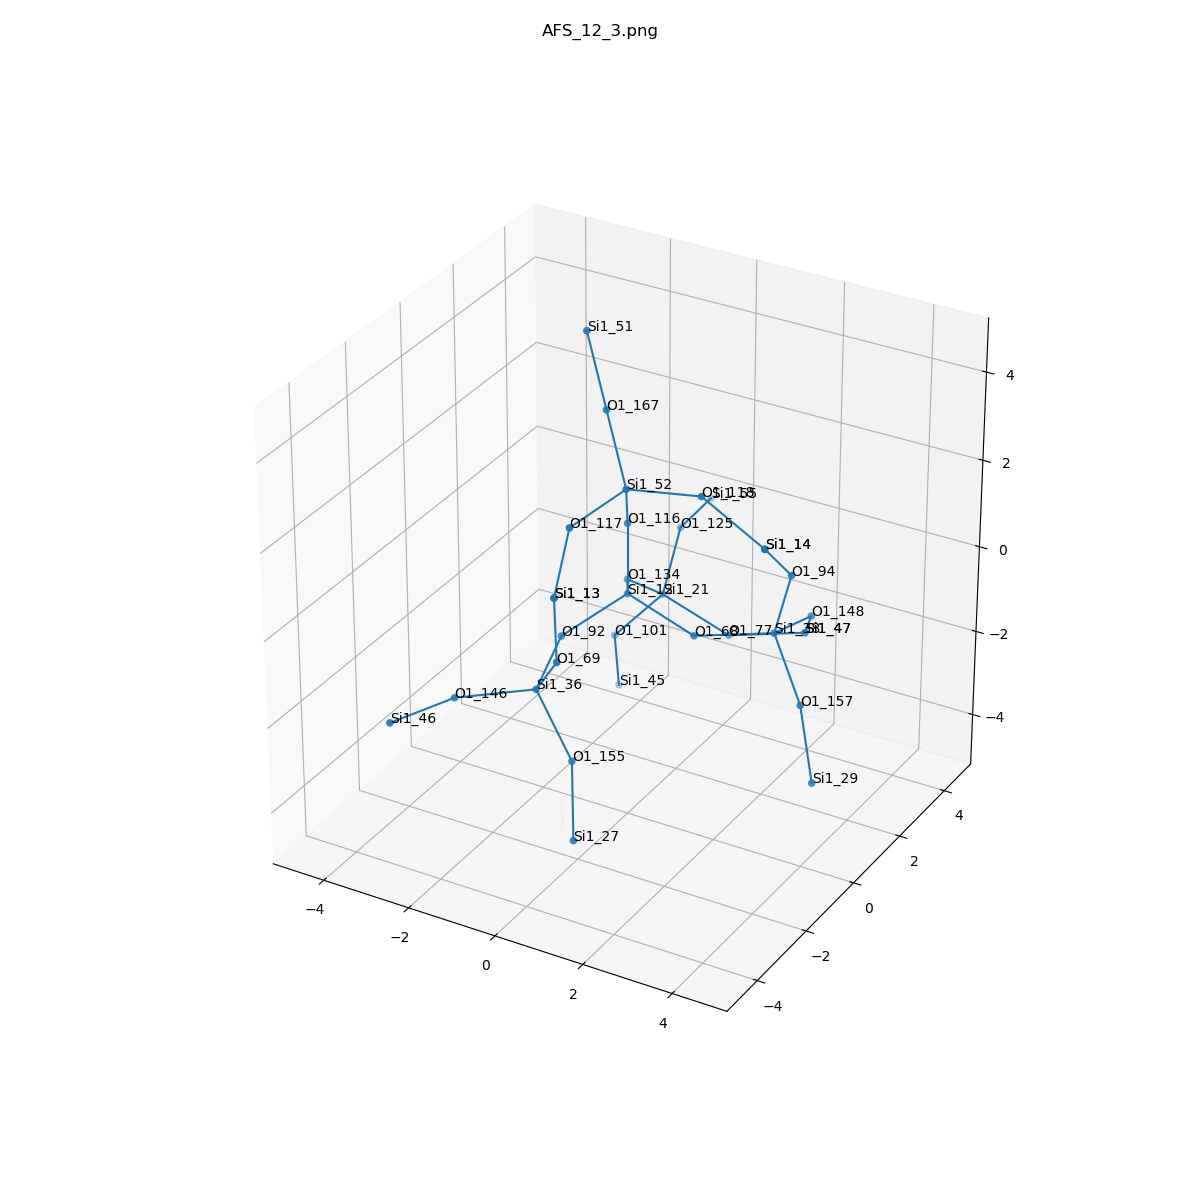

The file beside this chart, header and first rows:
, neighbor_num, isite, atom, x, y, z, front_index
0, 0, 12, Si1, 0.0, 0.0, 0.0, 
1, 1, 68, O1, 1.518, -1.298629226185334e-49, -0.5362, 0.0
2, 1, 92, O1, -0.7538, -1.318, -0.5353, 0.0
3, 1, 116, O1, -1.1102230246251565e-16, 4.324335737925838e-50, 1.61, 0.0
4, 1, 134, O1, -0.7603, 1.312, -0.54, 0.0
5, 2, 38, Si1, 3.001, 0.5987, -0.3436, 1.0
6, 2, 36, Si1, -0.4191, -2.857, -0.8736, 2.0
7, 2, 52, Si1, 0.4546, -0.8405, 2.906, 3.0
8, 2, 21, Si1, -0.6649, 2.595, -1.507, 4.0
9, 3, 148, O1, 3, 2.16, -0.7389, 5.0
10, 3, 94, O1, 3.453, 0.4277, 1.193, 5.0
11, 3, 157, O1, 4.029, -0.1944, -1.296, 5.0
12, 3, 69, O1, 0.4389, -3.496, 0.3298, 6.0
13, 3, 155, O1, 0.431, -2.932, -2.239, 6.0
14, 3, 146, O1, -1.789, -3.684, -1.049, 6.0
15, 3, 118, O1, 2.045, -0.689, 3.111, 7.0
16, 3, 167, O1, -0.3103, -0.2826, 4.205, 7.0
17, 3, 117, O1, 0.08906, -2.394, 2.691, 7.0
18, 3, 77, O1, 0.8251, 2.706, -2.107, 8.0
19, 3, 101, O1, -1.716, 2.438, -2.716, 8.0
20, 3, 125, O1, -1.006, 3.928, -0.6703, 8.0
21, 4, 47, Si1, 2.347, 3.152, -1.826, 9.0
22, 4, 14, Si1, 3.458, -0.7028, 2.339, 10.0
23, 4, 29, Si1, 4.461, -0.4667, -2.823, 11.0
24, 4, 13, Si1, 0.5339, -3.735, 1.919, 12.0
25, 4, 27, Si1, 1.042, -3.922, -3.353, 13.0
26, 4, 46, Si1, -2.324, -5.202, -0.9883, 14.0
27, 4, 14, Si1, 3.458, -0.7028, 2.339, 15.0
28, 4, 51, Si1, -1.075, 0.2753, 5.503, 16.0
29, 4, 13, Si1, 0.5339, -3.735, 1.919, 17.0
30, 4, 47, Si1, 2.347, 3.152, -1.826, 18.0
31, 4, 45, Si1, -1.903, 2.935, -4.236, 19.0
32, 4, 55, Si1, -1.176, 5.525, -0.7892, 20.0
